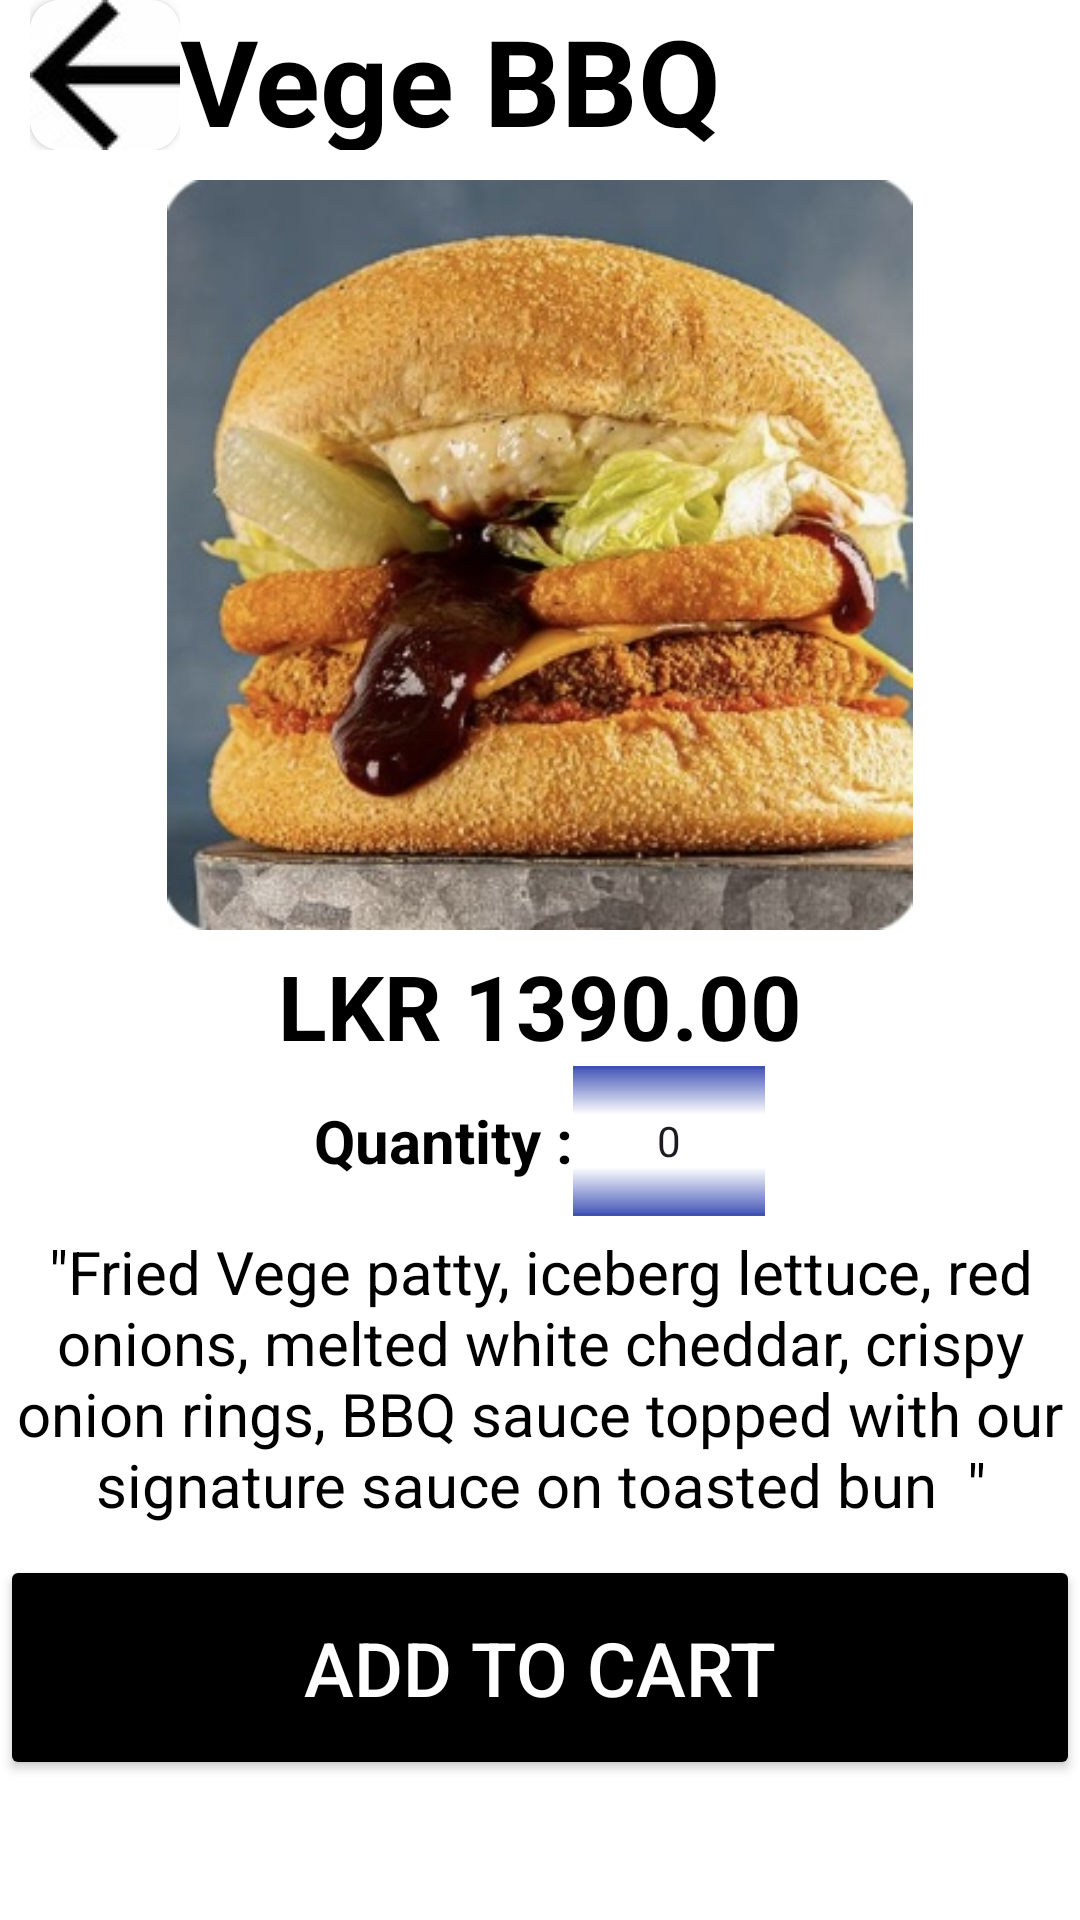

Here is an Android app screen rendered from its layout file. Give the layout XML and the strings, colors and styles it references.
<!-- AndroidManifest.xml: application theme Theme.Burgerapp -->
<!-- res/layout/activity_item33.xml -->
<?xml version="1.0" encoding="utf-8"?>
<androidx.constraintlayout.widget.ConstraintLayout xmlns:android="http://schemas.android.com/apk/res/android"
    xmlns:app="http://schemas.android.com/apk/res-auto"
    xmlns:tools="http://schemas.android.com/tools"
    android:layout_width="match_parent"
    android:layout_height="match_parent"
    tools:context=".item33">

    <LinearLayout
        android:layout_width="match_parent"
        android:layout_height="match_parent"
        android:background="@color/white"
        android:orientation="vertical">

        <LinearLayout
            android:layout_width="match_parent"
            android:layout_height="wrap_content"
            android:background="@color/white"
            android:orientation="horizontal"
            tools:layout_editor_absoluteX="16dp"
            tools:layout_editor_absoluteY="0dp">

            <LinearLayout
                android:layout_width="wrap_content"
                android:layout_height="wrap_content"
                android:layout_gravity="left"
                android:layout_marginLeft="10dp"
                android:layout_marginTop="10sp"
                android:orientation="vertical">

                <androidx.cardview.widget.CardView
                    android:layout_width="50sp"
                    android:layout_height="50sp"
                    android:background="@color/white"
                    app:cardCornerRadius="10sp">

                    <ImageButton
                        android:id="@+id/backbtn"
                        android:layout_width="match_parent"
                        android:layout_height="match_parent"
                        android:src="@drawable/back">
                    </ImageButton>
                </androidx.cardview.widget.CardView>

            </LinearLayout>

            <LinearLayout
                android:layout_width="match_parent"
                android:layout_height="50sp"
                android:gravity="center">

                <TextView
                    android:layout_width="wrap_content"
                    android:layout_height="50sp"
                    android:text="Vege BBQ Piston"
                    android:textColor="@color/black"
                    android:textSize="40dp"
                    android:textStyle="bold">

                </TextView>
            </LinearLayout>

        </LinearLayout>

        <LinearLayout
            android:layout_width="wrap_content"
            android:layout_height="match_parent"
            android:layout_gravity="center"
            android:orientation="vertical">

            <ImageView
                android:layout_width="250sp"
                android:layout_height="250sp"
                android:layout_gravity="center"
                android:src="@drawable/burger3">

            </ImageView>

            <TextView
                android:layout_width="wrap_content"
                android:layout_height="wrap_content"
                android:layout_gravity="center"
                android:layout_marginTop="5sp"
                android:text="LKR 1390.00"
                android:textAlignment="center"
                android:textColor="@color/black"
                android:textSize="30sp"
                android:textStyle="bold">

            </TextView>

            <LinearLayout
                android:layout_width="wrap_content"
                android:layout_height="wrap_content"
                android:layout_gravity="center"
                android:orientation="horizontal">

                <TextView
                    android:layout_width="wrap_content"
                    android:layout_height="wrap_content"
                    android:layout_gravity="center"
                    android:text="Quantity :"
                    android:textColor="@color/black"
                    android:textSize="20dp"
                    android:textStyle="bold">

                </TextView>

                <NumberPicker
                    android:id="@+id/quantityPicker"
                    android:layout_width="wrap_content"
                    android:layout_height="50dp"
                    android:layout_centerHorizontal="true"
                    android:layout_gravity="center"

                    android:solidColor="#3F51B5">

                </NumberPicker>

            </LinearLayout>


            <TextView
                android:layout_width="wrap_content"
                android:layout_height="wrap_content"
                android:layout_gravity="center"
                android:layout_marginTop="5sp"
                android:text="&quot;Fried Vege patty, iceberg lettuce, red onions, melted white cheddar, crispy onion rings, BBQ sauce topped with our signature sauce on toasted bun  &quot;"
                android:textAlignment="center"
                android:textColor="@color/black"
                android:textSize="20sp">

            </TextView>

            <Button
                android:id="@+id/cartbtn"
                android:layout_width="match_parent"
                android:layout_height="75sp"
                android:layout_gravity="center"
                android:layout_marginTop="10sp"
                android:backgroundTint="@color/black"
                android:text="Add to cart"
                android:textColor="@color/white"
                android:textSize="25sp">

            </Button>


        </LinearLayout>
    </LinearLayout>


</androidx.constraintlayout.widget.ConstraintLayout>
<!-- resources referenced by this layout -->
<resources>
  <!-- drawable back: jpeg bitmap (drawable, 1066 bytes) -->
  <!-- drawable burger3: jpg bitmap (drawable, 57774 bytes) -->
  <style name="Theme.Burgerapp" parent="Base.Theme.Burgerapp" />
  <style name="Base.Theme.Burgerapp" parent="Theme.Material3.DayNight.NoActionBar">
          
          
      </style>
  <!-- not gathered from this repository: default colours our renderer supplied (Android Studio template values) -->
  <color name="black">#FF000000</color>
  <color name="white">#FFFFFFFF</color>
</resources>
